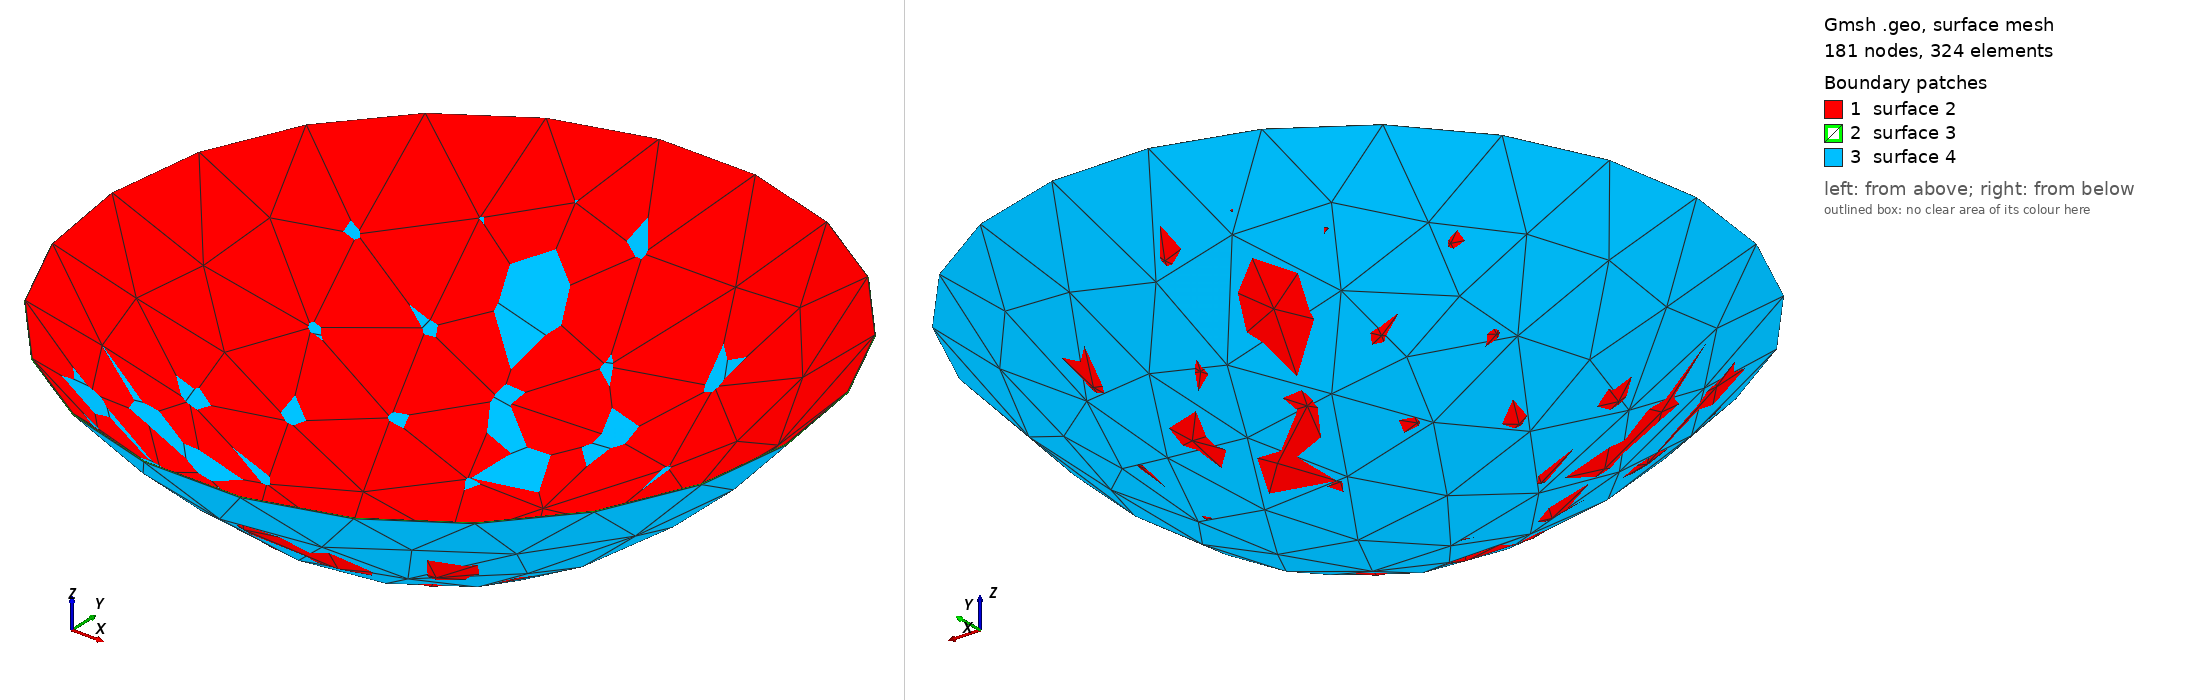

Gmsh geometry script, surface-meshed: 181 nodes, 324 surface elements. Boundary patches (legend numbers): 1 surface 2, 2 surface 3, 3 surface 4. Left view from above one corner, right view from below the opposite corner. The script declares no physical surfaces, so the legend lists its geometric surfaces. The drawing asked Gmsh for element sizes between 1% and 20% of the model's largest extent; the script's own settings can give other sizes.

=== dish_fd021_t1.geo (drawn) ===
// HIRAX parabolic reflector, solid of revolution.
// Concave reflecting surface: z = r^2/(4*f) - f, focus at the origin,
// exactly the "reflector" sheet of hirax_gum_fid_v0.cst.
// f = 126 cm, D = 600 cm, f/D = 0.21
// wall thickness = 1 cm, uniform along the surface normal.
// Lengths in centimetres, as in the CST model.
SetFactory("OpenCASCADE");

f = 126;
R = 300;
t = 1;

// Inner (reflecting) profile. A parabola is exactly a quadratic Bezier
// whose middle control point is where the end tangents meet.
Point(1) = {0, 0, -f};
Point(2) = {R/2, 0, -f};
Point(3) = {R, 0, R*R/(4*f) - f};
Bezier(1) = {1, 2, 3};

// Rim: segment of length t along the outward surface normal at r = R.
Point(4) = {300.76570486478965, 0, 51.9282364850053};
Line(2) = {3, 4};

// Outer profile: single degree-17 Bezier for the normal offset, rim to axis.
// One span, no internal knots, so nothing for the mesher to fragment on.
Point(101) = {283.10001060042009, 0, 30.897652065353359};
Point(102) = {265.43228913756758, 0, 11.179023070222691};
Point(103) = {247.76216575910544, 0, -7.2275496951128808};
Point(104) = {230.08962884476944, 0, -24.322241625237034};
Point(105) = {212.41393818922239, 0, -40.104693532479956};
Point(106) = {194.73505261232327, 0, -54.574911679203069};
Point(107) = {177.05253983112877, 0, -67.732736218953974};
Point(108) = {159.36593182867432, 0, -79.577781939579737};
Point(109) = {141.67489881863875, 0, -90.10959186139003};
Point(110) = {123.97917363820022, 0, -99.327620203894156};
Point(111) = {106.278578405312, 0, -107.23113691162588};
Point(112) = {88.573173614339879, 0, -113.8192254561293};
Point(113) = {70.863385263646961, 0, -119.09090353467752};
Point(114) = {53.150019985379529, 0, -123.04529383258875};
Point(115) = {35.434173669467789, 0, -125.68176461086291};
Point(116) = {17.717086834733895, 0, -127};
Point(5) = {0, 0, -f-t};
Bezier(3) = {4, 101, 102, 103, 104, 105, 106, 107, 108, 109, 110, 111, 112, 113, 114, 115, 116, 5};

// Close the profile along the axis. This edge is degenerate under the
// revolve and contributes no face to the solid.
Line(4) = {5, 1};

Curve Loop(1) = {1, 2, 3, 4};
Plane Surface(1) = {1};
Extrude { {0, 0, 1}, {0, 0, 0}, 2*Pi } { Surface{1}; }

// The OCC revolve does not consume its generatrix: Surface(1) survives as
// a loose face, and gmsh would write it into the STEP beside the solid,
// where it inflates the reported CAD area and offers the mesher a
// spurious face to match against. Drop it.
Recursive Delete { Surface{1}; }
